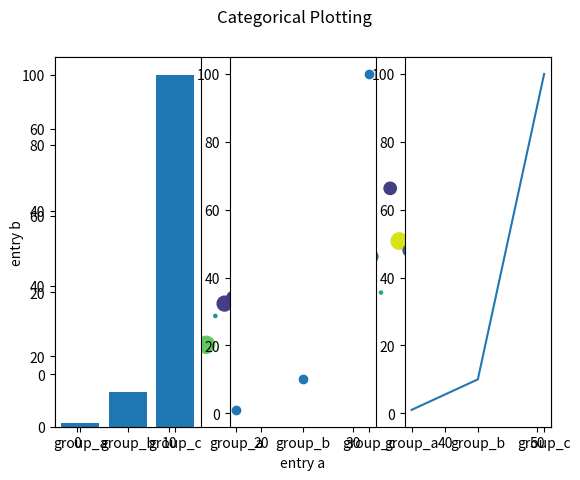

Source code (Python):
import matplotlib.pyplot as plt
import numpy as np

# Задание 12. Реализуйте код, приведенный в примерах

data = {'a': np.arange(50),
        'c': np.random.randint(0, 50, 50),
        'd': np.random.randn(50)}

data['b'] = data['a'] + 10*np.random.randn(50)
data['d'] = np.abs(data['d']) * 100

# Динамически закрепляем на графике переменные из объекта 
plt.scatter('a', 'b', c='c', s='d', data=data)
plt.xlabel('entry a')
plt.ylabel('entry b')
plt.show()

names = ['group_a', 'group_b', 'group_c']
values = [1, 10, 100]

# Отдельное окно для графиков
plt.figure(1, figsize=(9, 3))

# Диаграмма (столбцы)
plt.subplot(131)
plt.bar(names, values)

# Точечный график
plt.subplot(132)
plt.scatter(names, values)

# Линейный график
plt.subplot(133)
plt.plot(names, values)

plt.suptitle('Categorical Plotting')
plt.show()
